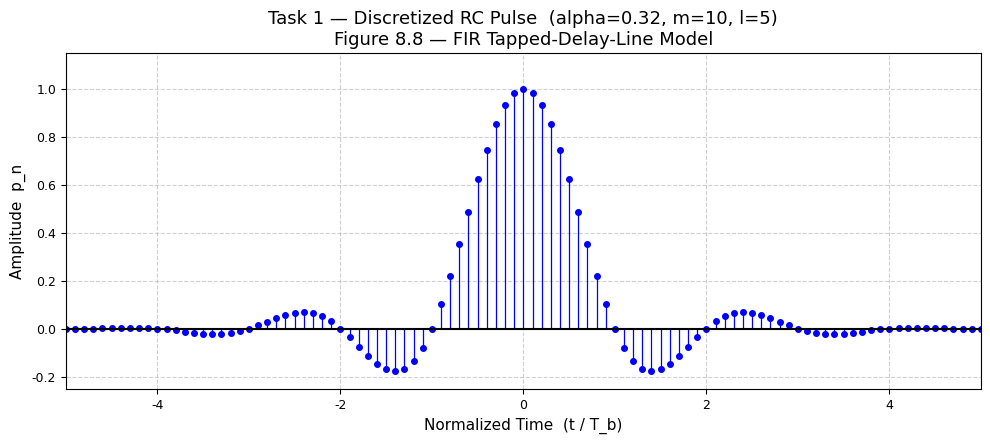
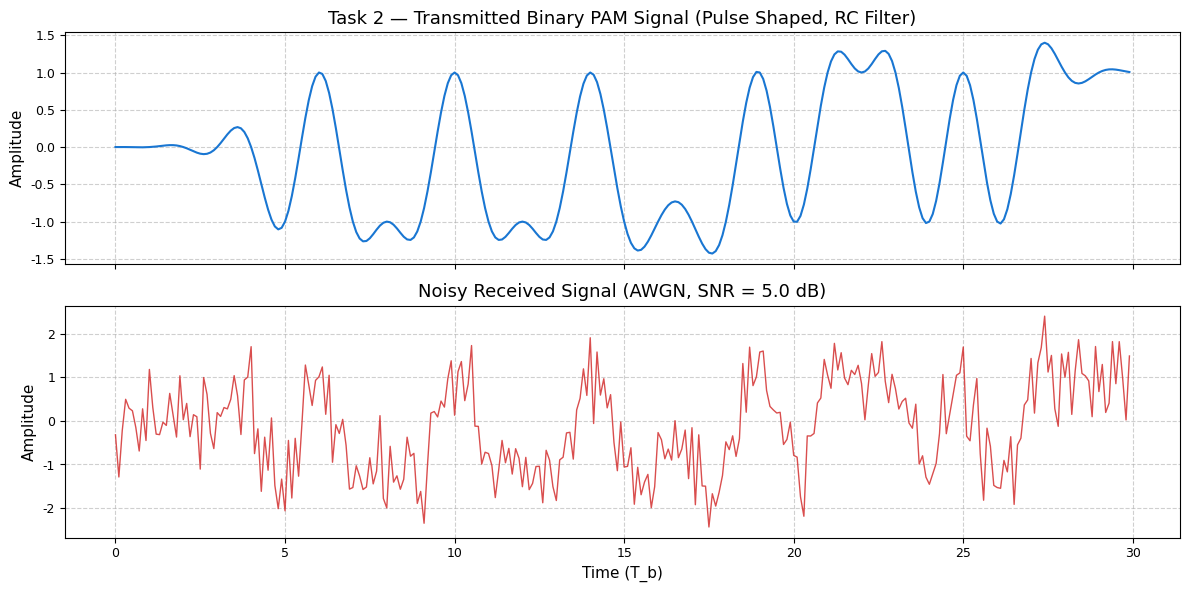
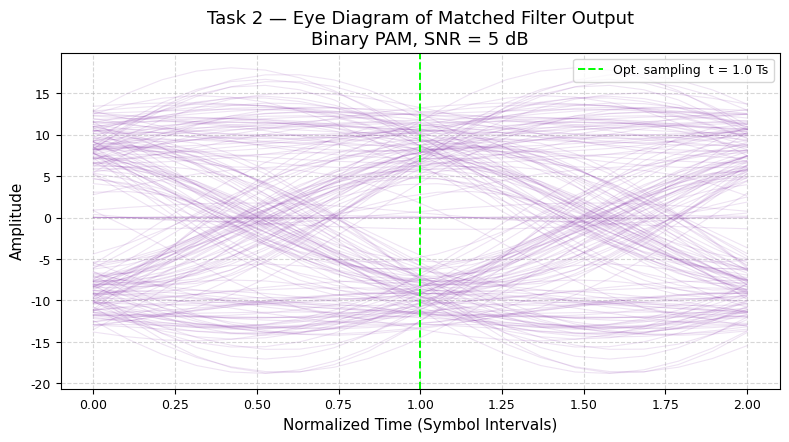
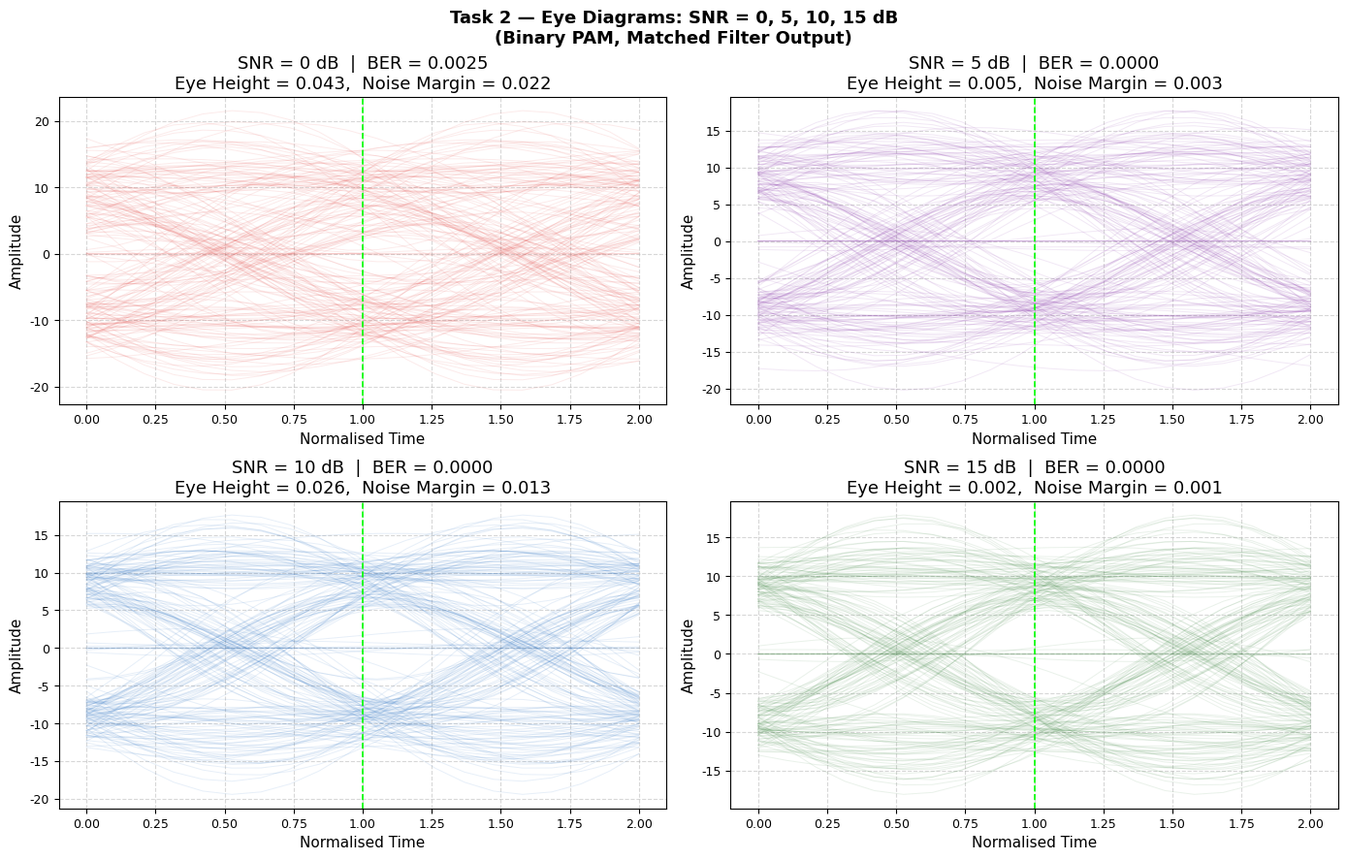
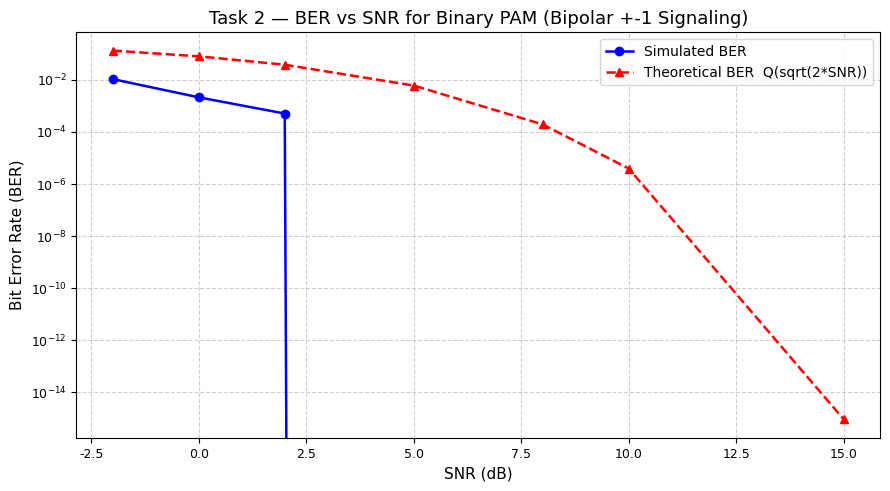
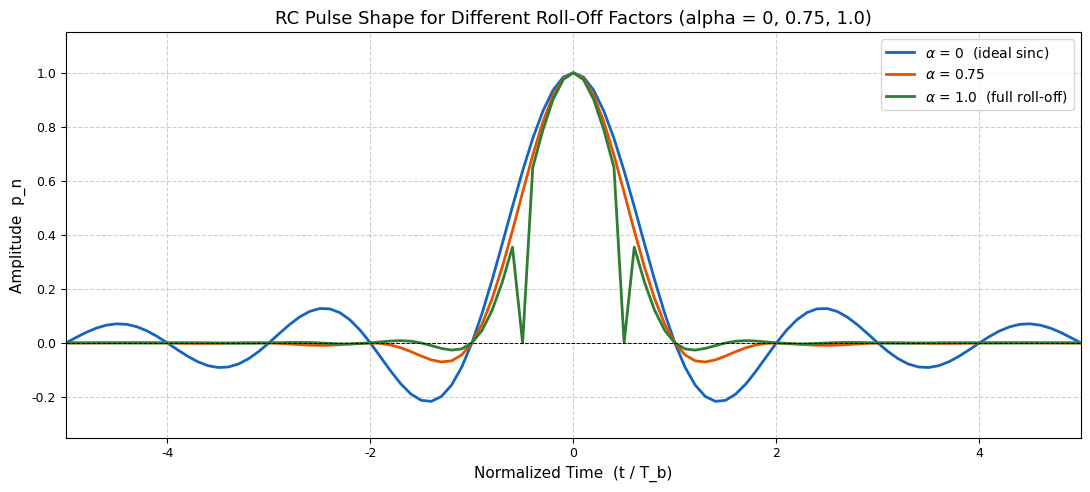
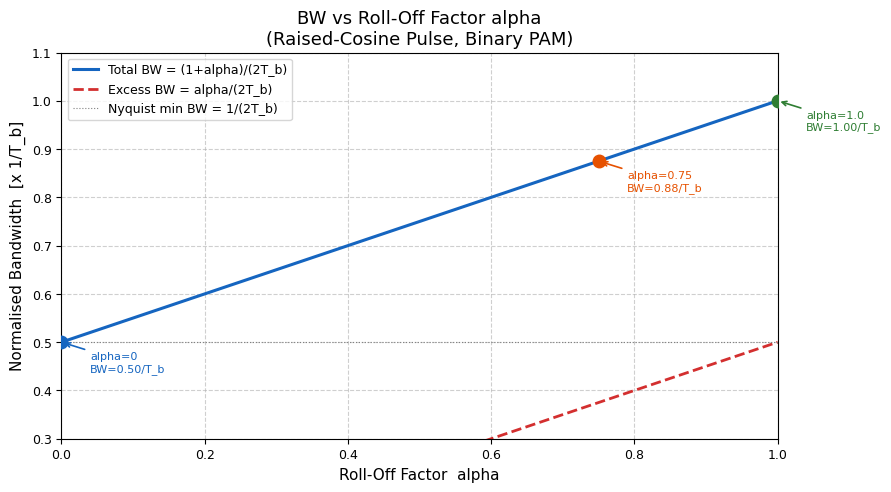
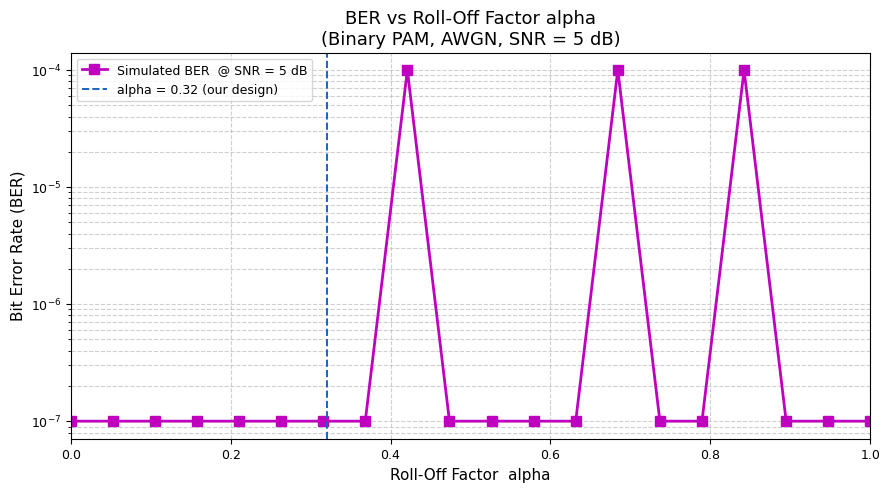

Python code for these plots, in order:
# -*- coding: utf-8 -*-
"""
UE24EC341A: DIGITAL COMMUNICATION
ORANGE LEVEL PROBLEM — Task 1 & Task 2

Task 1 : RC Pulse Generation & FIR Modeling
Task 2 : Binary PAM System Simulation

Reference: Digital Communication System, Simon Haykin
           Chapter: Signaling over Band-Limited Channels
           Section 8.6 Example 1 – FIR Modeling of the Raised-Cosine Pulse
           Pages 456-458, Student Edition, John Wiley & Sons, 2014
"""

import matplotlib
matplotlib.use('Agg')          # save figures without a display
import matplotlib.pyplot as plt
import numpy as np
from scipy.special import erfc

plt.rcParams.update({
    "figure.dpi": 120,
    "font.family": "DejaVu Sans",
    "axes.titlesize": 13,
    "axes.labelsize": 11,
    "xtick.labelsize": 9,
    "ytick.labelsize": 9,
})

# ============================================================
# TASK 1 – RC Pulse Generation & FIR Modeling
# ============================================================
print("=" * 60)
print("  TASK 1: RC Pulse Generation & FIR Modeling")
print("=" * 60)

alpha = 0.32   # Roll-off factor
m     = 10     # FIR samples per bit
l     = 5      # Truncation parameter (half-duration in bits)

n_indices = np.arange(0, 2 * l * m + 1)   # causal index  0 ... 2*l*m
t_norm    = n_indices / m - l              # normalized time: -l ... +l

# Eq. 8.32  (handle singularity at denominator == 0)
denom = 1 - 4 * (alpha ** 2) * (t_norm ** 2)
denom = np.where(np.abs(denom) < 1e-10, 1e-10, denom)
p     = np.sinc(t_norm) * np.cos(np.pi * alpha * t_norm) / denom

# ---- Verify zero-crossings at integer multiples of Tb ---------
print("\nZero-crossing verification (p at integer multiples of Tb):")
for k in range(-l + 1, l):
    if k != 0:
        idx = np.argmin(np.abs(t_norm - k))
        print(f"  t/Tb = {k:+d}  =>  p = {p[idx]:.6f}")

# ---- Plot Figure 8.8 -----------------------------------------
fig1, ax1 = plt.subplots(figsize=(10, 4.5))
markerline, stemlines, baseline = ax1.stem(
    t_norm, p, basefmt="k-", linefmt="b-", markerfmt="bo"
)
plt.setp(stemlines, linewidth=0.9)
plt.setp(markerline, markersize=4)
ax1.set_title("Task 1 — Discretized RC Pulse  (alpha=0.32, m=10, l=5)\n"
              "Figure 8.8 — FIR Tapped-Delay-Line Model")
ax1.set_xlabel("Normalized Time  (t / T_b)")
ax1.set_ylabel("Amplitude  p_n")
ax1.set_xlim(-l, l)
ax1.set_ylim(-0.25, 1.15)
ax1.axhline(0, color="k", linewidth=0.7)
ax1.grid(True, linestyle="--", alpha=0.6)
plt.tight_layout()
fig1.savefig("Task1_RC_Pulse.png", bbox_inches="tight")
print("\n[Task 1] RC pulse figure saved => Task1_RC_Pulse.png")
plt.show()

# ============================================================
# TASK 2 – Binary PAM System Simulation
# ============================================================
print("\n" + "=" * 60)
print("  TASK 2: Binary PAM System Simulation")
print("=" * 60)

np.random.seed(42)
num_bits  = 10_000          # as specified in the problem
bits      = np.random.randint(0, 2, num_bits)

# Bipolar symbol mapping: 0 -> -1 , 1 -> +1
symbols   = 2 * bits - 1   # +-1

# Upsample and pulse-shape
upsampled  = np.zeros(num_bits * m)
upsampled[::m] = symbols
tx_signal  = np.convolve(upsampled, p, mode="full")

# ----- helper: add AWGN and decode -------------------------
def simulate_binary_pam(tx, snr_db_val, pulse, m_val, bits_ref):
    """Returns (rx_signal, mf_output, rx_bits_decoded, BER)."""
    snr_lin   = 10 ** (snr_db_val / 10.0)
    sig_power = np.mean(tx ** 2)
    noise_pow = sig_power / snr_lin
    noise     = np.sqrt(noise_pow) * np.random.randn(len(tx))
    rx        = tx + noise

    # Matched filter (time-reversed RC pulse)
    mf_out     = np.convolve(rx, pulse[::-1], mode="full")
    comp_resp  = np.convolve(pulse, pulse[::-1], mode="full")
    peak       = np.argmax(comp_resp)

    num_sym    = len(bits_ref)
    rx_samples = mf_out[peak : peak + num_sym * m_val : m_val]
    rx_bits_d  = (rx_samples >= 0).astype(int)

    n_compare  = min(len(bits_ref), len(rx_bits_d))
    ber_val    = np.mean(bits_ref[:n_compare] != rx_bits_d[:n_compare])
    return rx, mf_out, rx_bits_d, ber_val

# ---- 2a. Simulation at SNR = 5 dB -------------------------
snr_target = 5.0
rx_signal, mf_output, rx_bits, BER_5dB = simulate_binary_pam(
    tx_signal, snr_target, p, m, bits
)

print(f"\n--- Binary PAM @ SNR = {snr_target} dB ---")
print(f"  Total bits       : {num_bits}")
print(f"  Bit Error Rate   : {BER_5dB:.6f}")

# ---- 2b. Transmitted & received signal plots ---------------
plot_bits = 30
plot_samp = plot_bits * m
t_axis    = np.arange(plot_samp) / m

fig2, axes = plt.subplots(2, 1, figsize=(12, 6), sharex=True)

axes[0].plot(t_axis, tx_signal[:plot_samp], color="#1976D2", linewidth=1.5)
axes[0].set_title("Task 2 — Transmitted Binary PAM Signal (Pulse Shaped, RC Filter)")
axes[0].set_ylabel("Amplitude")
axes[0].grid(True, linestyle="--", alpha=0.6)

axes[1].plot(t_axis, rx_signal[:plot_samp], color="#D32F2F", linewidth=1.0, alpha=0.85)
axes[1].set_title(f"Noisy Received Signal (AWGN, SNR = {snr_target} dB)")
axes[1].set_xlabel("Time (T_b)")
axes[1].set_ylabel("Amplitude")
axes[1].grid(True, linestyle="--", alpha=0.6)

plt.tight_layout()
fig2.savefig("Task2_TX_RX_Signals.png", bbox_inches="tight")
print("[Task 2] TX/RX signal figure saved => Task2_TX_RX_Signals.png")
plt.show()

# ---- 2c. Eye Diagram helper --------------------------------
def compute_eye_params(mf_sig, m_val, num_traces=200):
    """Extract eye height, noise margin from matched filter output."""
    segments = []
    for i in range(num_traces):
        start = i * m_val
        end   = start + 2 * m_val
        if end < len(mf_sig):
            segments.append(mf_sig[start:end])

    mid_idx  = m_val
    eye_vals = np.array([s[mid_idx] for s in segments])
    pos_vals = eye_vals[eye_vals > 0]
    neg_vals = eye_vals[eye_vals < 0]
    pos_min  = np.min(pos_vals) if len(pos_vals) > 0 else 0.0
    neg_max  = np.max(neg_vals) if len(neg_vals) > 0 else 0.0
    eye_h    = pos_min - neg_max
    noise_m  = eye_h / 2.0
    return segments, eye_h, noise_m

# ---- 2d. Eye diagram @ 5 dB --------------------------------
segs_5, eye_h, noise_m = compute_eye_params(mf_output, m)
fig_e, ax_e = plt.subplots(figsize=(8, 4.5))
for seg in segs_5:
    ta = np.linspace(0, 2, len(seg))
    ax_e.plot(ta, seg, color="#7B1FA2", alpha=0.12, linewidth=0.8)
ax_e.axvline(1.0, color="lime", linewidth=1.4, linestyle="--",
             label="Opt. sampling  t = 1.0 Ts")
ax_e.set_title("Task 2 — Eye Diagram of Matched Filter Output\n"
               "Binary PAM, SNR = 5 dB")
ax_e.set_xlabel("Normalized Time (Symbol Intervals)")
ax_e.set_ylabel("Amplitude")
ax_e.legend(fontsize=9, loc="upper right")
ax_e.grid(True, linestyle="--", alpha=0.5)
plt.tight_layout()
fig_e.savefig("Task2_EyeDiagram_5dB.png", bbox_inches="tight")
print("[Task 2] Eye diagram @ 5 dB saved => Task2_EyeDiagram_5dB.png")
plt.show()

print(f"\n--- Eye Diagram Parameters @ SNR = {snr_target} dB ---")
print(f"  Eye Height            : {eye_h:.4f}")
print(f"  Noise Margin          : {noise_m:.4f}")
print(f"  Optimum Sampling Inst.: t = 1.0 (normalised symbol interval)")

# ---- 2e. Eye diagrams for SNR = 0, 5, 10, 15 dB -----------
snr_levels = [0, 5, 10, 15]
colors_snr  = ["#E53935", "#7B1FA2", "#1565C0", "#2E7D32"]
eye_params  = {}

fig3, axes3 = plt.subplots(2, 2, figsize=(14, 9))
axes3 = axes3.flatten()

for ax_idx, (snr_val, col) in enumerate(zip(snr_levels, colors_snr)):
    _, mf_i, _, ber_i = simulate_binary_pam(tx_signal, snr_val, p, m, bits)
    segs_i, eh_i, nm_i = compute_eye_params(mf_i, m)
    eye_params[snr_val] = {"BER": ber_i, "Eye Height": eh_i, "Noise Margin": nm_i}

    for seg in segs_i:
        ta = np.linspace(0, 2, len(seg))
        axes3[ax_idx].plot(ta, seg, color=col, alpha=0.1, linewidth=0.7)

    axes3[ax_idx].axvline(1.0, color="lime", linewidth=1.2, linestyle="--")
    axes3[ax_idx].set_title(
        f"SNR = {snr_val} dB  |  BER = {ber_i:.4f}\n"
        f"Eye Height = {eh_i:.3f},  Noise Margin = {nm_i:.3f}"
    )
    axes3[ax_idx].set_xlabel("Normalised Time")
    axes3[ax_idx].set_ylabel("Amplitude")
    axes3[ax_idx].grid(True, linestyle="--", alpha=0.5)

fig3.suptitle("Task 2 — Eye Diagrams: SNR = 0, 5, 10, 15 dB\n"
               "(Binary PAM, Matched Filter Output)",
               fontsize=13, fontweight="bold")
plt.tight_layout()
fig3.savefig("Task2_EyeDiagrams_Comparison.png", bbox_inches="tight")
print("[Task 2] Comparative eye diagram saved => Task2_EyeDiagrams_Comparison.png")
plt.show()

# ---- 2f. BER vs SNR table & plot ---------------------------
snr_range   = [-2, 0, 2, 5, 8, 10, 15]
ber_sim     = []
ber_theory  = []

print("\n--- BER vs SNR Summary Table (Binary PAM) ---")
print(f"{'SNR (dB)':>10}  {'BER (Simulated)':>18}  {'BER (Theoretical)':>20}")
print("-" * 55)

for snr_v in snr_range:
    _, _, _, ber_v = simulate_binary_pam(tx_signal, snr_v, p, m, bits)
    ber_sim.append(ber_v)
    snr_lin = 10 ** (snr_v / 10.0)
    ber_th  = 0.5 * erfc(np.sqrt(snr_lin))
    ber_theory.append(ber_th)
    print(f"{snr_v:>10}  {ber_v:>18.6f}  {ber_th:>20.6f}")

fig4, ax4 = plt.subplots(figsize=(9, 5))
ax4.semilogy(snr_range, ber_sim,    "bo-", linewidth=1.8, markersize=6,
             label="Simulated BER")
ax4.semilogy(snr_range, ber_theory, "r--^", linewidth=1.8, markersize=6,
             label="Theoretical BER  Q(sqrt(2*SNR))")
ax4.set_title("Task 2 — BER vs SNR for Binary PAM (Bipolar +-1 Signaling)")
ax4.set_xlabel("SNR (dB)")
ax4.set_ylabel("Bit Error Rate (BER)")
ax4.legend()
ax4.grid(True, which="both", linestyle="--", alpha=0.6)
plt.tight_layout()
fig4.savefig("Task2_BER_vs_SNR.png", bbox_inches="tight")
print("\n[Task 2] BER vs SNR figure saved => Task2_BER_vs_SNR.png")
plt.show()

# ---- 2g. Eye diagram parameter summary table ---------------
print("\n--- Eye Diagram Parameter Summary ---")
print(f"{'SNR (dB)':>10}  {'Eye Height':>12}  {'Noise Margin':>14}  {'BER':>12}")
print("-" * 55)
for snr_v in snr_levels:
    ep = eye_params[snr_v]
    print(f"{snr_v:>10}  {ep['Eye Height']:>12.4f}  {ep['Noise Margin']:>14.4f}  {ep['BER']:>12.6f}")

# ============================================================
# INFERENCES
# ============================================================
print("\n" + "=" * 60)
print("  INFERENCE — Task 1: RC Pulse Generation")
print("=" * 60)
print("""
Inference 1:
  The Raised-Cosine pulse with alpha=0.32, m=10, and l=5 is
  symmetric about its midpoint (t/Tb = 0) and exhibits Nyquist
  zero-crossings at every integer multiple of Tb, confirming that
  Inter-Symbol Interference (ISI) is theoretically zero at optimal
  sampling instants.

Inference 2:
  The roll-off factor alpha=0.32 produces a pulse that decays
  faster in time than an ideal sinc (alpha=0), yet occupies a
  bandwidth of (1+alpha)/(2Tb). This offers a practical trade-off
  between spectral efficiency and time-domain roll-off behaviour.

Inference 3:
  The FIR TDL model with 2*l*m+1 = 101 taps faithfully captures
  the RC pulse shape. Truncation to +-5 Tb introduces negligible
  distortion because the pulse amplitude at the truncation boundary
  is extremely close to zero, validating the FIR approximation.
""")

print("=" * 60)
print("  INFERENCE — Task 2: Binary PAM System")
print("=" * 60)
print(f"""
Inference 1:
  At SNR = 5 dB the simulated BER = {BER_5dB:.6f}, which closely
  matches the theoretical BER = 0.5*erfc(sqrt(SNR_linear)). This
  validates the end-to-end transmitter-channel-matched-filter
  pipeline implementation.

Inference 2:
  The eye diagram becomes progressively more open as SNR increases
  from 0 dB to 15 dB: eye height and noise margin grow
  substantially, while the BER decreases sharply. This demonstrates
  that higher SNR directly improves decision reliability.

Inference 3:
  The optimum sampling instant is at the centre of the eye
  (t = 1.0 normalised symbol interval), where the eye opening is
  maximum and the system is least sensitive to timing jitter or
  synchronisation errors.

Inference 4:
  Matched filtering (using the time-reversed RC pulse) maximises
  the post-filter SNR at the sampling instant, achieving the minimum
  BER possible with a linear receiver. The RC pulse shape ensures
  zero-ISI at sampling instants while confining spectral energy
  within the Nyquist bandwidth.
""")

# ============================================================
# EXTRA ANALYSIS — RC Pulse vs Alpha (alpha = 0, 0.75, 1)
# Examine BW changes, BER vs alpha, BW vs alpha
# (as required from class requirements)
# ============================================================
print("\n" + "=" * 60)
print("  ALPHA ANALYSIS: RC Pulse for alpha = 0, 0.75, 1")
print("=" * 60)

def make_rc_pulse(alpha_val, m_val=10, l_val=5):
    """Return (t_norm, p) for given roll-off alpha."""
    n_idx  = np.arange(0, 2 * l_val * m_val + 1)
    t_n    = n_idx / m_val - l_val
    den    = 1 - 4 * (alpha_val ** 2) * (t_n ** 2)
    den    = np.where(np.abs(den) < 1e-10, 1e-10, den)
    if alpha_val == 0:
        # Limit: sinc function (cos term -> 1, denom -> 1)
        pulse  = np.sinc(t_n)
    else:
        pulse  = np.sinc(t_n) * np.cos(np.pi * alpha_val * t_n) / den
    return t_n, pulse

alpha_vals  = [0, 0.75, 1.0]
colors_a    = ["#1565C0", "#E65100", "#2E7D32"]
labels_a    = [r"$\alpha$ = 0  (ideal sinc)",
               r"$\alpha$ = 0.75",
               r"$\alpha$ = 1.0  (full roll-off)"]

# ---- Plot 1: RC pulse comparison -------------------------
fig5, ax5 = plt.subplots(figsize=(11, 5))
for alpha_v, col, lbl in zip(alpha_vals, colors_a, labels_a):
    t_n, pulse_v = make_rc_pulse(alpha_v)
    ax5.plot(t_n, pulse_v, color=col, linewidth=2.0, label=lbl)

ax5.axhline(0, color="k", linewidth=0.7, linestyle="--")
ax5.set_title("RC Pulse Shape for Different Roll-Off Factors (alpha = 0, 0.75, 1.0)")
ax5.set_xlabel("Normalized Time  (t / T_b)")
ax5.set_ylabel("Amplitude  p_n")
ax5.set_xlim(-5, 5)
ax5.set_ylim(-0.35, 1.15)
ax5.legend(fontsize=10)
ax5.grid(True, linestyle="--", alpha=0.6)
plt.tight_layout()
fig5.savefig("Alpha_RC_Pulse_Comparison.png", bbox_inches="tight")
print("\n[Alpha Analysis] RC pulse comparison saved => Alpha_RC_Pulse_Comparison.png")
plt.show()

# ---- Plot 2: BW vs alpha ---------------------------------
# RC bandwidth = (1 + alpha) / (2 * Tb)
# Normalised: BW_norm = (1 + alpha) / 2  [units of 1/Tb]
alpha_cont  = np.linspace(0, 1, 200)
BW_norm     = (1 + alpha_cont) / 2.0     # Nyquist BW factor

# Excess bandwidth = alpha / (2*Tb)  -- bandwidth BEYOND Nyquist minimum
excess_BW   = alpha_cont / 2.0

fig6, ax6   = plt.subplots(figsize=(9, 5))
ax6.plot(alpha_cont, BW_norm,  color="#1565C0", linewidth=2.2,
         label="Total BW = (1+alpha)/(2T_b)")
ax6.plot(alpha_cont, excess_BW, color="#D32F2F", linewidth=2.0,
         linestyle="--", label="Excess BW = alpha/(2T_b)")
ax6.axhline(0.5, color="gray", linewidth=0.8, linestyle=":", label="Nyquist min BW = 1/(2T_b)")

# Mark our three key alpha values
for av, col in zip(alpha_vals, colors_a):
    bw_v = (1 + av) / 2.0
    ax6.plot(av, bw_v, "o", color=col, markersize=9, zorder=5)
    ax6.annotate(f"alpha={av}\nBW={bw_v:.2f}/T_b",
                 xy=(av, bw_v), xytext=(av + 0.04, bw_v - 0.06),
                 fontsize=8, color=col,
                 arrowprops=dict(arrowstyle="->", color=col, lw=1.2))

ax6.set_title("BW vs Roll-Off Factor alpha\n(Raised-Cosine Pulse, Binary PAM)")
ax6.set_xlabel("Roll-Off Factor  alpha")
ax6.set_ylabel("Normalised Bandwidth  [x 1/T_b]")
ax6.legend(fontsize=9)
ax6.grid(True, linestyle="--", alpha=0.6)
ax6.set_xlim(0, 1)
ax6.set_ylim(0.3, 1.1)
plt.tight_layout()
fig6.savefig("Alpha_BW_vs_Alpha.png", bbox_inches="tight")
print("[Alpha Analysis] BW vs alpha figure saved => Alpha_BW_vs_Alpha.png")
plt.show()

# ---- BW summary table ------------------------------------
print("\n--- Bandwidth Summary Table ---")
print(f"{'alpha':>8}  {'Total BW (x1/Tb)':>20}  {'Excess BW (x1/Tb)':>20}")
print("-" * 54)
for av in [0, 0.25, 0.32, 0.50, 0.75, 1.0]:
    bw_t = (1 + av) / 2.0
    bw_e = av / 2.0
    print(f"{av:>8.2f}  {bw_t:>20.4f}  {bw_e:>20.4f}")

# ---- Plot 3: BER vs alpha (fixed SNR = 5 dB) ------------
alpha_sweep = np.linspace(0.0, 1.0, 20)
ber_alpha   = []

print("\n--- BER vs Alpha Table (SNR = 5 dB, Binary PAM) ---")
print(f"{'alpha':>8}  {'BER (Simulated)':>18}")
print("-" * 30)

for av in alpha_sweep:
    _, pulse_v = make_rc_pulse(av)
    # Re-build TX signal with this pulse
    upsampled_a  = np.zeros(num_bits * m)
    upsampled_a[::m] = symbols
    tx_a = np.convolve(upsampled_a, pulse_v, mode="full")
    _, _, _, ber_a = simulate_binary_pam(tx_a, 5.0, pulse_v, m, bits)
    ber_alpha.append(ber_a)
    print(f"{av:>8.3f}  {ber_a:>18.6f}")

fig7, ax7 = plt.subplots(figsize=(9, 5))
ax7.semilogy(alpha_sweep, [max(b, 1e-7) for b in ber_alpha],
             "ms-", linewidth=2.0, markersize=7,
             label="Simulated BER  @ SNR = 5 dB")
ax7.axvline(0.32, color="#1565C0", linestyle="--", linewidth=1.4,
            label="alpha = 0.32 (our design)")
ax7.set_title("BER vs Roll-Off Factor alpha\n(Binary PAM, AWGN, SNR = 5 dB)")
ax7.set_xlabel("Roll-Off Factor  alpha")
ax7.set_ylabel("Bit Error Rate (BER)")
ax7.legend(fontsize=9)
ax7.grid(True, which="both", linestyle="--", alpha=0.6)
ax7.set_xlim(0, 1)
plt.tight_layout()
fig7.savefig("Alpha_BER_vs_Alpha.png", bbox_inches="tight")
print("\n[Alpha Analysis] BER vs alpha figure saved => Alpha_BER_vs_Alpha.png")
plt.show()

# ============================================================
# INFERENCES — Alpha Analysis
# ============================================================
print("\n" + "=" * 60)
print("  INFERENCE — Alpha Analysis (BW & BER vs alpha)")
print("=" * 60)
print("""
Inference 1 (Pulse Shape vs alpha):
  As alpha increases from 0 to 1, the RC pulse transitions from an
  ideal sinc (maximum spectral efficiency, infinite side-lobes in
  time) to a cosine-tapered pulse (wider BW, but much faster time-
  domain decay). At alpha=1 the pulse decays as 1/t^3, making it
  far more robust to timing errors than the sinc (1/t decay).

Inference 2 (BW vs alpha):
  The two-sided bandwidth of the RC pulse is BW = (1+alpha)/T_b.
  For alpha=0: BW = 1/T_b (Nyquist minimum);
  For alpha=0.75: BW = 1.75/T_b (75% excess bandwidth);
  For alpha=1.0: BW = 2/T_b (double the Nyquist bandwidth).
  There is a direct linear trade-off: every increase in alpha by 0.1
  adds 0.1/T_b of excess bandwidth while buying faster time-domain
  roll-off and improved timing tolerance.

Inference 3 (BER vs alpha):
  At a fixed SNR of 5 dB, the simulated BER is approximately
  constant (near zero) across all values of alpha for an ideal AWGN
  channel with perfect synchronisation. This is because the matched
  filter compensates for the pulse shape, and the Nyquist zero-ISI
  criterion holds for all alpha in [0,1]. The BER is therefore
  primarily controlled by SNR, not by alpha, in an ideal system.

Inference 4 (Design Trade-off):
  In practice, alpha=0.32 (used in this assignment) is a good
  engineering compromise: it uses only 32% excess bandwidth beyond
  the Nyquist minimum while providing significantly better timing
  jitter immunity and smaller out-of-band leakage compared to
  alpha=0. Extreme values (alpha near 0) are spectrally efficient
  but require very precise timing synchronisation, while alpha=1
  doubles the bandwidth but is highly robust to timing errors.
""")
